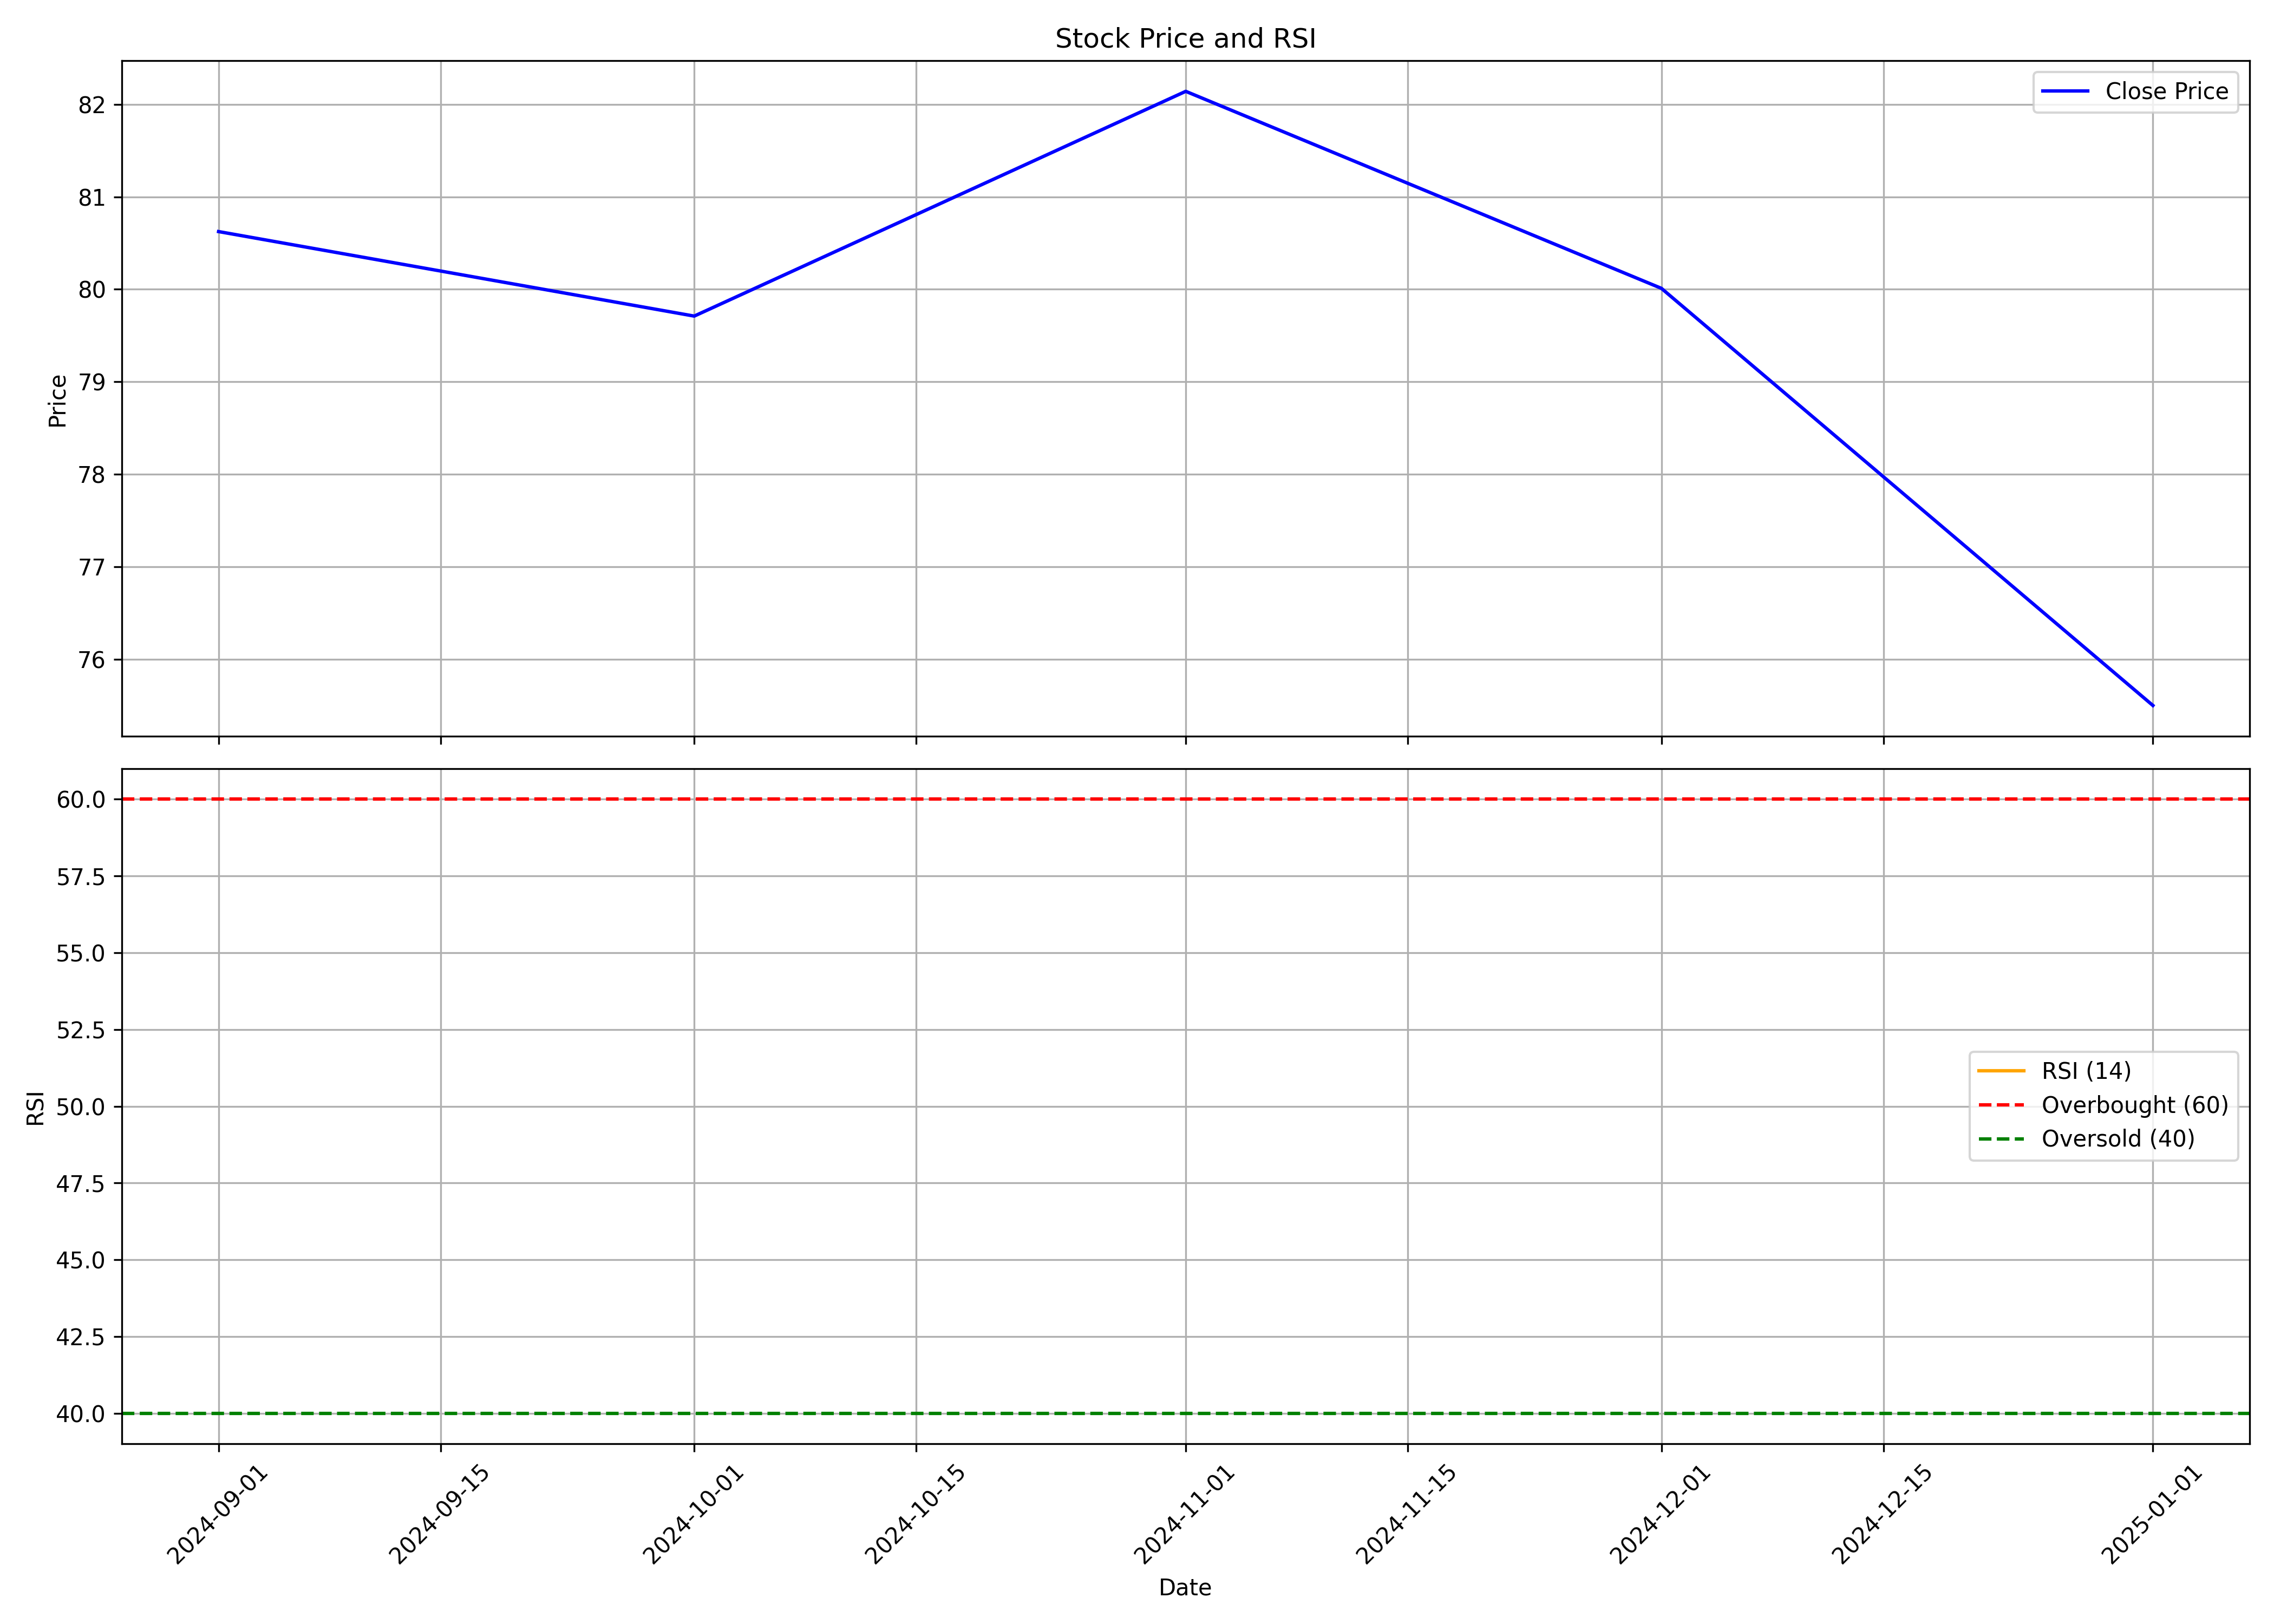

Values plotted in this chart, from the file beside it:
, Unnamed: 0.1, Unnamed: 0, date, symbol, open, high, low, close, volume, rsi
0, 0, 0, 2024-09-01, RUBFILA, 86.45, 86.64, 79.16, 80.62, 2117012, 
1, 1, 1, 2024-10-01, RUBFILA, 81.01, 84.0, 72.8, 79.71, 1413462, 
2, 2, 2, 2024-11-01, RUBFILA, 81.0, 88.0, 72.0, 82.14, 2210993, 
3, 3, 3, 2024-12-01, RUBFILA, 83.0, 92.7, 78.44, 80.01, 3904203, 
4, 4, 4, 2025-01-01, RUBFILA, 80.99, 84.99, 72.0, 75.5, 1040217, 
